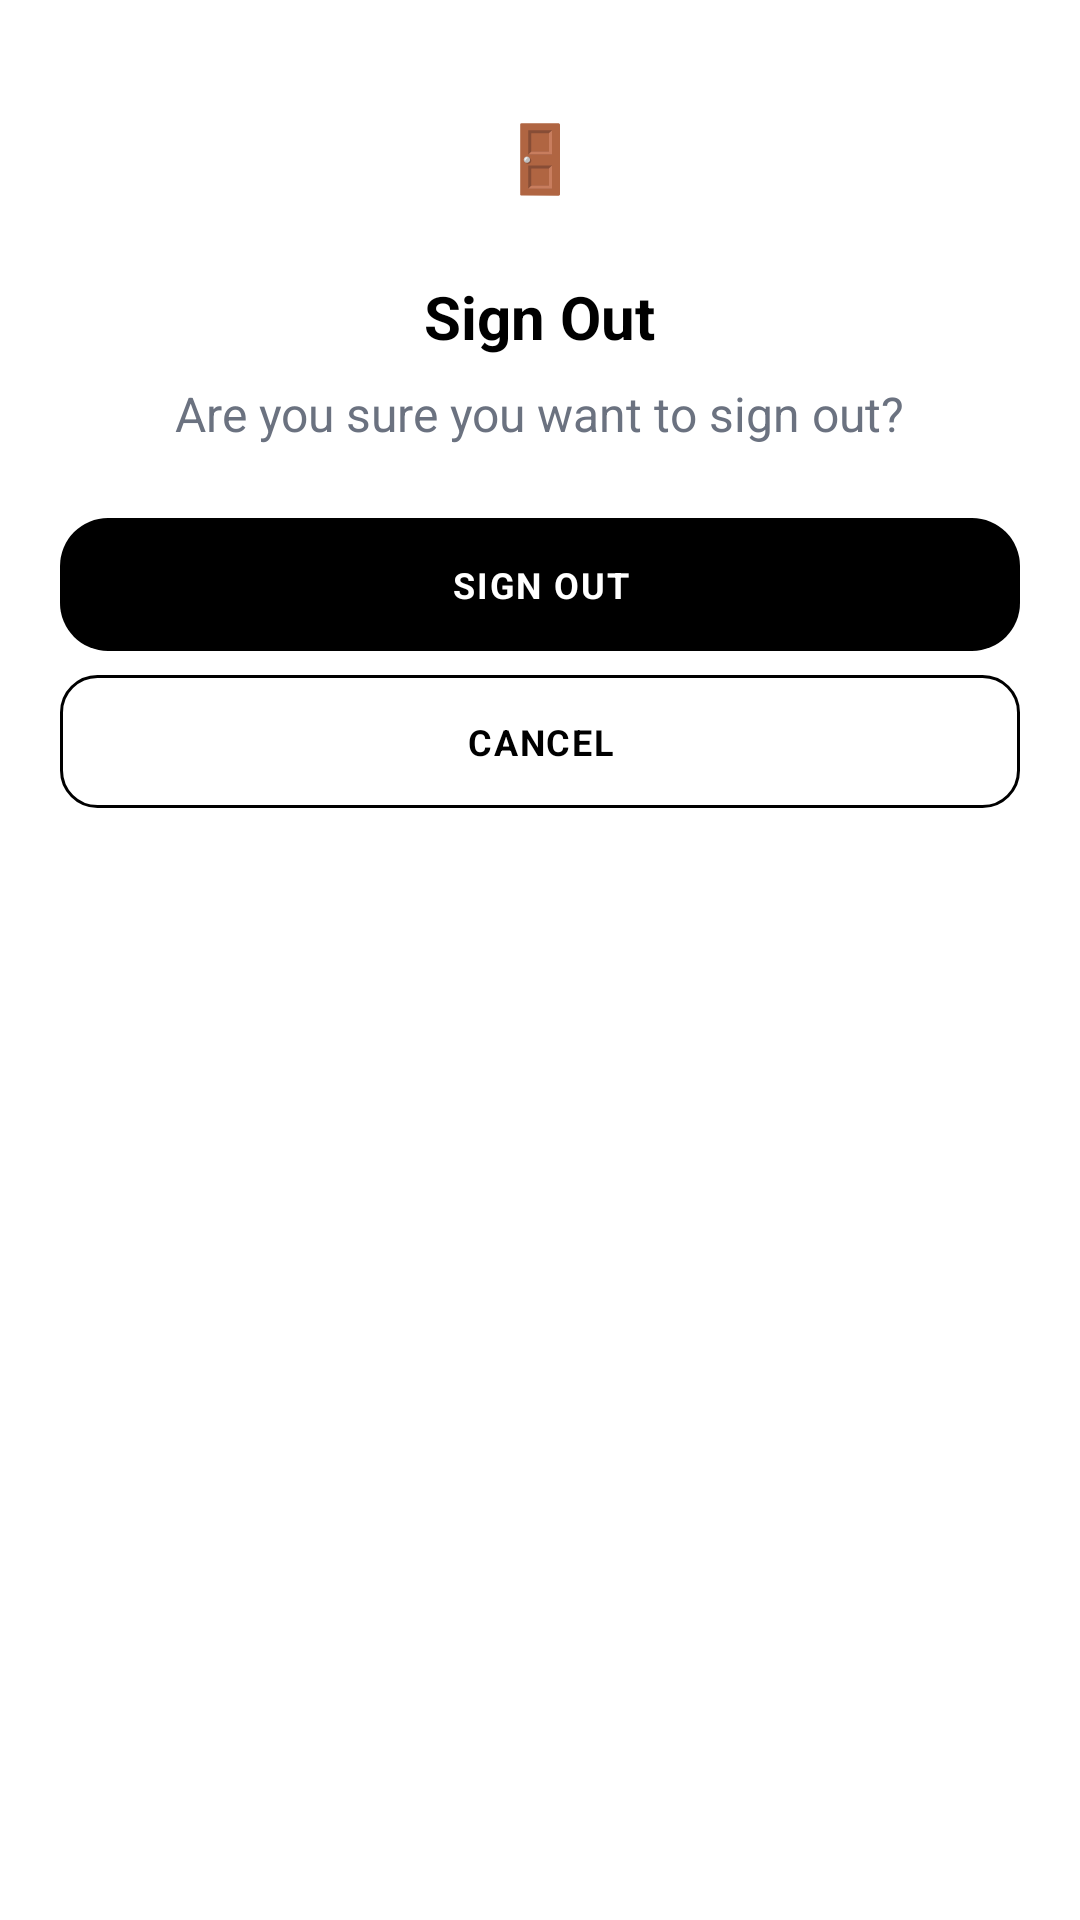

Produce the Android XML layout that renders to this screen, including the resource entries it uses.
<!-- AndroidManifest.xml: application theme Theme.Contour -->
<!-- res/layout/dialog_sign_out.xml -->
<?xml version="1.0" encoding="utf-8"?>
<LinearLayout
    xmlns:android="http://schemas.android.com/apk/res/android"
    android:layout_width="match_parent"
    android:layout_height="wrap_content"
    android:orientation="vertical"
    android:background="@drawable/bg_dialog_rounded"
    android:padding="20dp"
    android:gravity="center_horizontal">

    
    <FrameLayout
        android:layout_width="48dp"
        android:layout_height="48dp"
        android:background="@drawable/bg_icon_circle"
        android:layout_marginTop="8dp">

        <TextView
            android:layout_width="match_parent"
            android:layout_height="match_parent"
            android:gravity="center"
            android:text="🚪"
            android:textSize="22sp" />
    </FrameLayout>

    <TextView
        android:layout_width="wrap_content"
        android:layout_height="wrap_content"
        android:text="Sign Out"
        android:textSize="20sp"
        android:textStyle="bold"
        android:textColor="@color/text_primary"
        android:fontFamily="sans-serif"
        android:layout_marginTop="16dp" />

    <TextView
        android:layout_width="wrap_content"
        android:layout_height="wrap_content"
        android:text="Are you sure you want to sign out?"
        android:textSize="16sp"
        android:textColor="@color/text_secondary"
        android:gravity="center"
        android:layout_marginTop="8dp" />

    
    <TextView
        android:id="@+id/btnConfirmSignOut"
        android:layout_width="match_parent"
        android:layout_height="wrap_content"
        android:text="SIGN OUT"
        android:textSize="12sp"
        android:textStyle="bold"
        android:textColor="@color/white"
        android:letterSpacing="0.05"
        android:gravity="center"
        android:paddingVertical="14dp"
        android:backgroundTint="#000000"
        android:background="@drawable/bg_btn_green"
        android:layout_marginTop="24dp"
        android:fontFamily="sans-serif" />

    <TextView
        android:id="@+id/btnCancelSignOut"
        android:layout_width="match_parent"
        android:layout_height="wrap_content"
        android:text="CANCEL"
        android:textSize="12sp"
        android:textStyle="bold"
        android:textColor="@color/text_primary"
        android:letterSpacing="0.05"
        android:gravity="center"
        android:paddingVertical="14dp"
        android:background="@drawable/bg_btn_outline"
        android:layout_marginTop="8dp"
        android:fontFamily="sans-serif" />
</LinearLayout>
<!-- resources referenced by this layout -->
<resources>
  <color name="text_primary">#FF000000</color>
  <color name="text_secondary">#FF6B7280</color>
  <color name="white">#FFFFFFFF</color>
  <!-- drawable bg_btn_green (drawable) -->
  <?xml version="1.0" encoding="utf-8"?>
  <ripple xmlns:android="http://schemas.android.com/apk/res/android"
      android:color="#33FFFFFF">
      <item>
          <shape android:shape="rectangle">
              <solid android:color="@color/success_accent" />
              <corners android:radius="16dp" />
          </shape>
      </item>
  </ripple>
  <!-- drawable bg_btn_outline (drawable) -->
  <?xml version="1.0" encoding="utf-8"?>
  <shape xmlns:android="http://schemas.android.com/apk/res/android"
      android:shape="rectangle">
      <solid android:color="#FFFFFFFF" />
      <stroke android:width="1dp" android:color="#FF000000" />
      <corners android:radius="12dp" />
  </shape>
  <style name="Theme.Contour" parent="Theme.Material3.DayNight.NoActionBar">
          <item name="colorPrimary">@color/primary</item>
          <item name="colorPrimaryContainer">@color/primary_container</item>
          <item name="colorOnPrimary">@color/on_primary</item>
          <item name="colorOnPrimaryContainer">@color/on_primary_container</item>
  
          <item name="colorSecondary">@color/secondary</item>
          <item name="colorSecondaryContainer">@color/secondary_container</item>
          <item name="colorOnSecondary">@color/on_secondary</item>
          <item name="colorOnSecondaryContainer">@color/on_secondary_container</item>
  
          <item name="colorSurface">@color/surface</item>
          <item name="colorSurfaceVariant">@color/surface_variant</item>
          <item name="colorOnSurface">@color/on_surface</item>
          <item name="colorOnSurfaceVariant">@color/on_surface_variant</item>
  
          <item name="colorError">@color/error</item>
          <item name="colorErrorContainer">@color/error_container</item>
          <item name="colorOnError">@color/on_error</item>
  
          <item name="colorOutline">@color/outline</item>
          <item name="colorOutlineVariant">@color/outline_variant</item>
  
          <item name="android:colorBackground">@color/background</item>
          <item name="colorOnBackground">@color/on_background</item>
  
          <item name="android:statusBarColor">@android:color/transparent</item>
          <item name="android:navigationBarColor">@android:color/transparent</item>
          <item name="android:windowTranslucentStatus">true</item>
      </style>
  <color name="success_accent">#FF10B981</color>
  <color name="primary">#FF000000</color>
  <color name="primary_container">#FF1B1B1B</color>
  <color name="on_primary">#FFFFFFFF</color>
  <color name="on_primary_container">#FF848484</color>
  <color name="secondary">#FF006C49</color>
  <color name="secondary_container">#FF6CF8BB</color>
  <color name="on_secondary">#FFFFFFFF</color>
  <color name="on_secondary_container">#FF00714D</color>
  <color name="surface">#FFF9F9F9</color>
  <color name="surface_variant">#FFE2E2E2</color>
  <color name="on_surface">#FF1B1B1B</color>
  <color name="on_surface_variant">#FF4C4546</color>
  <color name="error">#FFBA1A1A</color>
  <color name="error_container">#FFFFDAD6</color>
  <color name="on_error">#FFFFFFFF</color>
  <color name="outline">#FF7E7576</color>
  <color name="outline_variant">#FFCFC4C5</color>
  <color name="background">#FFFFFFFF</color>
  <color name="on_background">#FF1B1B1B</color>
</resources>
